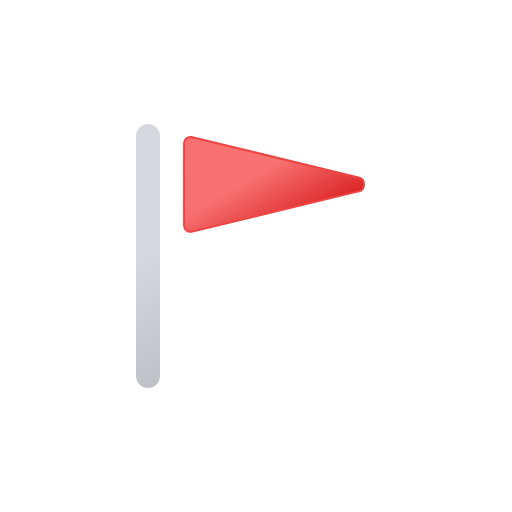
t = 0.00 s
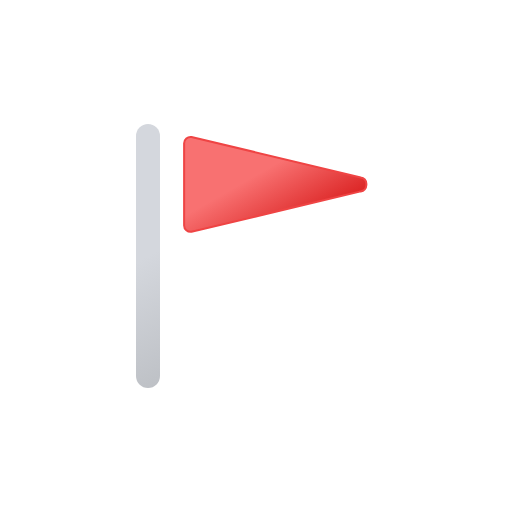
t = 0.75 s
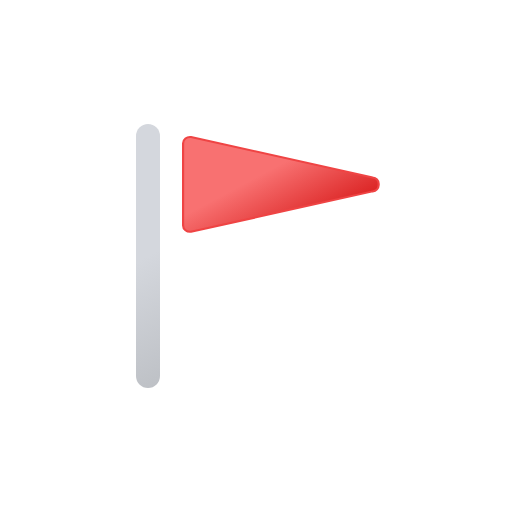
t = 2.25 s
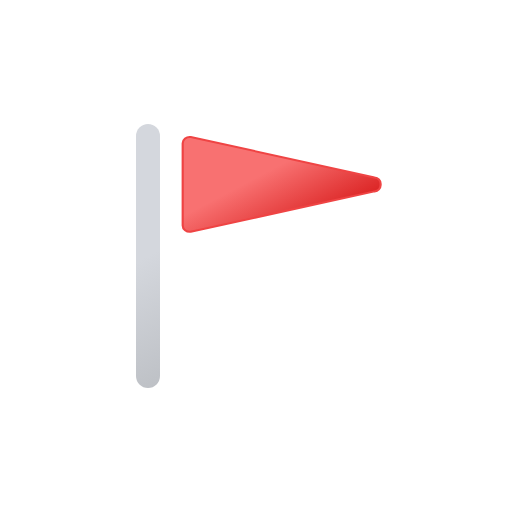
t = 3.00 s
t = 3.75 s: frame unchanged from t = 2.25 s, image omitted
t = 5.25 s: frame unchanged from t = 0.75 s, image omitted

The animated SVG that drew these frames (rendered in a browser with its animation timeline set to each time). Animation: 2 SMIL elements (animateTransform=2); one cycle of 6.00 s, repeats indefinitely.

<svg xmlns="http://www.w3.org/2000/svg" viewBox="0 0 512 512"><defs><linearGradient id="a" x1="90" x2="206" y1="155.6" y2="356.4" gradientUnits="userSpaceOnUse"><stop offset="0" stop-color="#d4d7dd"/><stop offset=".5" stop-color="#d4d7dd"/><stop offset="1" stop-color="#bec1c6"/></linearGradient><linearGradient id="b" x1="223.5" x2="289.7" y1="117" y2="231.7" gradientUnits="userSpaceOnUse"><stop offset="0" stop-color="#f87171"/><stop offset=".5" stop-color="#f87171"/><stop offset="1" stop-color="#dc2626"/></linearGradient></defs><path fill="none" stroke="url(#a)" stroke-linecap="round" stroke-linejoin="round" stroke-width="24" d="M148 376V136"/><g><path fill="url(#b)" stroke="#ef4444" stroke-miterlimit="10" stroke-width="2" d="M191.4 137a6.4 6.4 0 00-7.3 6.4v82a6.4 6.4 0 007.3 6.4l167.1-40.4a6.4 6.4 0 005.5-6.3v-1.4a6.4 6.4 0 00-5.5-6.3Z"/><animateTransform additive="sum" attributeName="transform" calcMode="spline" dur="6s" keySplines=".42, 0, .58, 1; .42, 0, .58, 1" repeatCount="indefinite" type="scale" values="1 1; 1.1 1; 1 1"/><animateTransform additive="sum" attributeName="transform" calcMode="spline" dur="6s" keySplines=".42, 0, .58, 1; .42, 0, .58, 1" repeatCount="indefinite" type="translate" values="0 0; -18 0; 0 0"/></g></svg>
